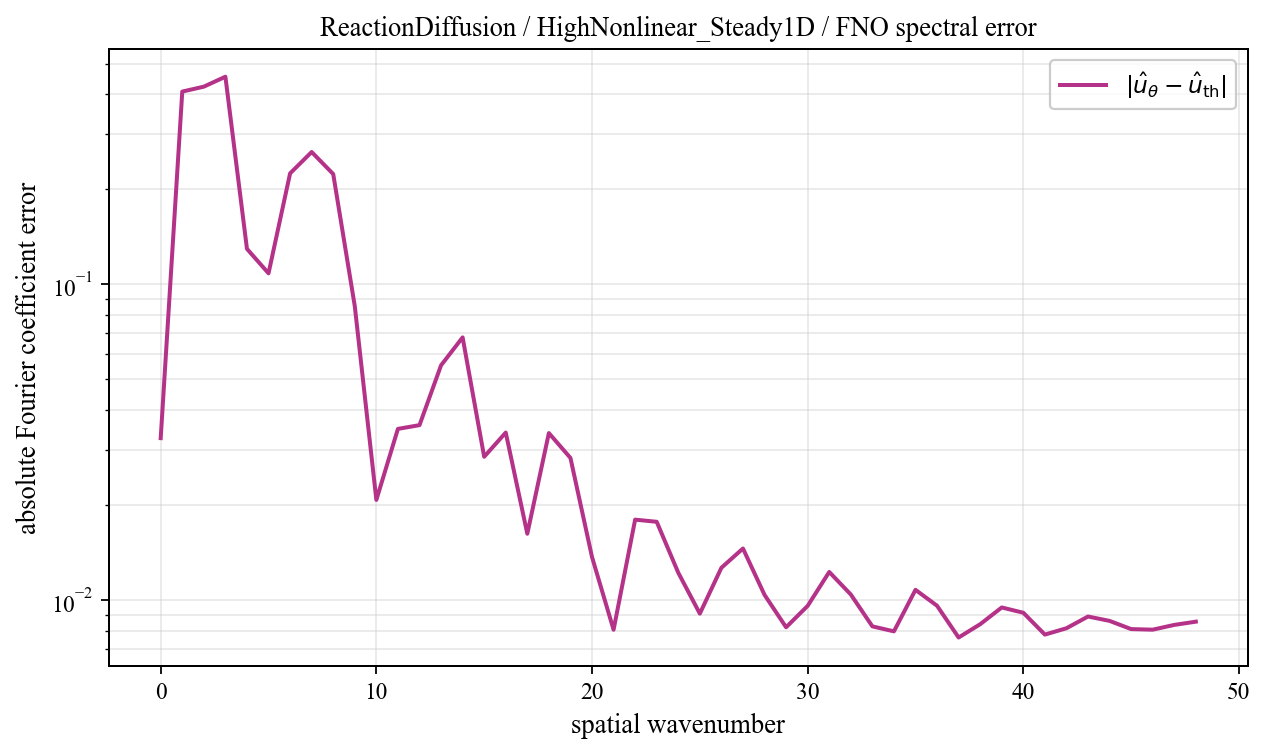

Data behind this chart, as committed beside it:
spatial_wavenumber, prediction_magnitude, theory_magnitude, absolute_coefficient_error
0, 0.04866, 0.01607, 0.03259
1, 0.3772, 0.03131, 0.4083
2, 0.3922, 0.03854, 0.4233
3, 0.5216, 0.2725, 0.4551
4, 0.2806, 0.3892, 0.1296
5, 0.01205, 0.1069, 0.1085
6, 0.1646, 0.1316, 0.2248
7, 0.1439, 0.1209, 0.2628
8, 0.01956, 0.2066, 0.2237
9, 0.0304, 0.05623, 0.08534
10, 0.01542, 0.03017, 0.02077
11, 0.01896, 0.0197, 0.03487
12, 0.04139, 0.01421, 0.03583
13, 0.06025, 0.01089, 0.05543
14, 0.07539, 0.00871, 0.06796
15, 0.03324, 0.007183, 0.02845
16, 0.03192, 0.006066, 0.03394
17, 0.01829, 0.00522, 0.01623
18, 0.03742, 0.004561, 0.03382
19, 0.02852, 0.004038, 0.02821
20, 0.01135, 0.003614, 0.0137
21, 0.008106, 0.003266, 0.008056
22, 0.01973, 0.002976, 0.01798
23, 0.01709, 0.002732, 0.01771
24, 0.01041, 0.002524, 0.01221
25, 0.009364, 0.002346, 0.009062
26, 0.01269, 0.002193, 0.01266
27, 0.01355, 0.00206, 0.01457
28, 0.009144, 0.001944, 0.01039
29, 0.007208, 0.001842, 0.008203
30, 0.009134, 0.001753, 0.009589
31, 0.01131, 0.001674, 0.01228
32, 0.009093, 0.001604, 0.01042
33, 0.007248, 0.001543, 0.008258
34, 0.007052, 0.001488, 0.007962
35, 0.009675, 0.00144, 0.01078
36, 0.008432, 0.001397, 0.009597
37, 0.006395, 0.001359, 0.007612
38, 0.00735, 0.001326, 0.008388
39, 0.008354, 0.001297, 0.009478
40, 0.007913, 0.001272, 0.00912
41, 0.0066, 0.001251, 0.007776
42, 0.006998, 0.001232, 0.008146
43, 0.007704, 0.001217, 0.008872
44, 0.007412, 0.001205, 0.008594
45, 0.006905, 0.001196, 0.008095
46, 0.00688, 0.001189, 0.008061
47, 0.007167, 0.001185, 0.008346
48, 0.007362, 0.001184, 0.008546
